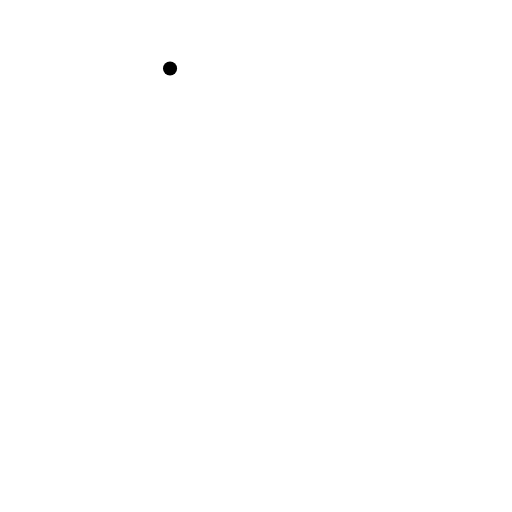
t = 0.00 s
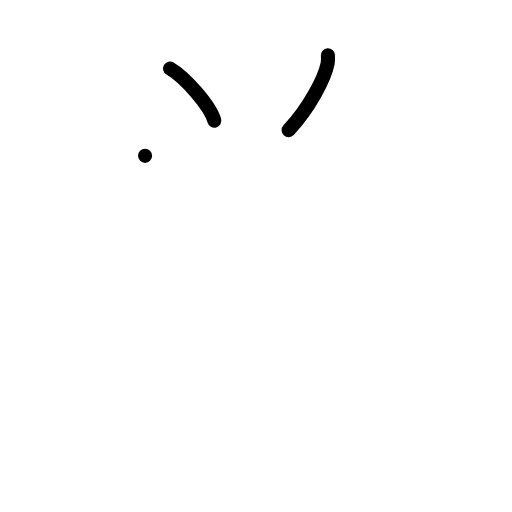
t = 2.00 s
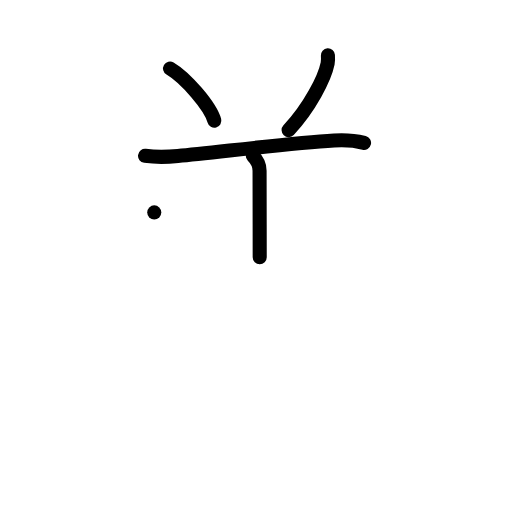
t = 4.00 s
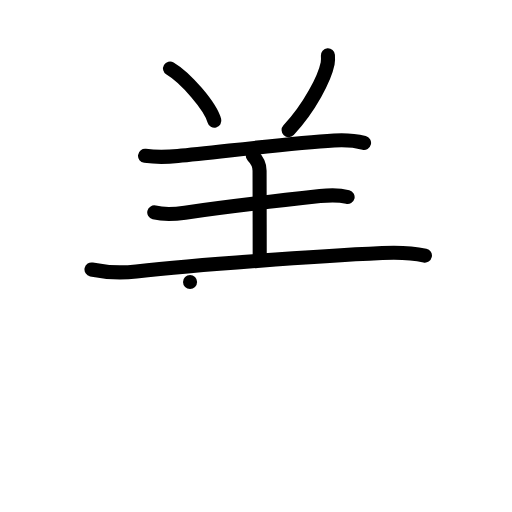
t = 6.00 s
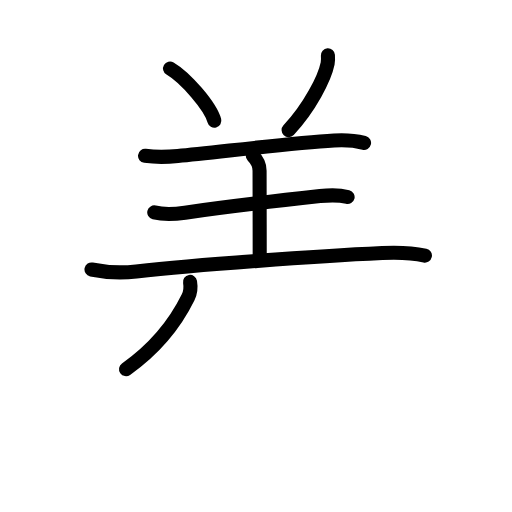
t = 6.75 s
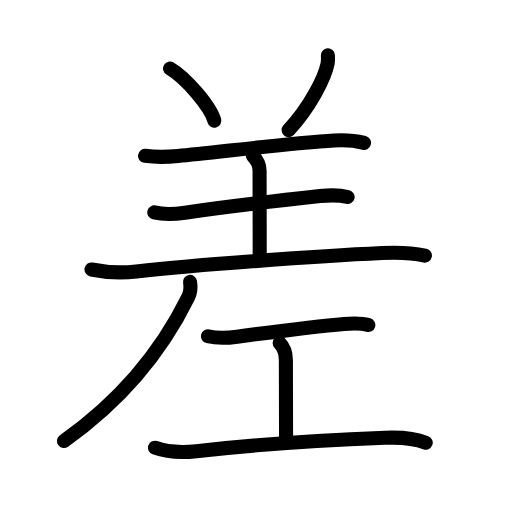
t = 10.00 s

The animated SVG that drew these frames (rendered in a browser with its animation timeline set to each time). Animation: 33 SMIL elements (animate=33); one cycle of 10.00 s.

<?xml version="1.0" encoding="UTF-8"?>
<!--
AniKanjiVG is licensed by CC-BY-SA Paul C. Sommerhoff (https://bitbucket.org/sommerhoff/anikanjivg).
AniKanjiVG uses KanjiVG which is licensed by CC-BY-SA Ulrich Apel (http://kanjivg.tagaini.net).
See also http://creativecommons.org/licenses/by-sa/3.0/
-->
<svg xmlns:kvg='http://kanjivg.tagaini.net' xmlns='http://www.w3.org/2000/svg' width='109' height='109' viewBox='0 0 109 109' style='fill:none;stroke:#000000;stroke-width:3;stroke-linecap:round;stroke-linejoin:round;' id="kvg:kanji_05dee"><g id="kvg:05dee" kvg:element="差"><g id="kvg:05dee-g1" kvg:element="羊" kvg:variant="true" kvg:radical="nelson"><path id="kvg:05dee-s1" kvg:type="㇔" d="M36.2,14.58c3.33,1.96,8.6,8.07,9.43,11.12"><animate attributeName="d" begin="0.0s" dur="1.0s" from="M36.2,14.58C36.2,14.58,36.2,14.58,36.2,14.58" to="M36.2,14.58c3.33,1.96,8.6,8.07,9.43,11.12" />
</path>
<path id="kvg:05dee-s2" kvg:type="㇒" d="M69.81,11.77c0.03,0.43,0.06,1.11-0.06,1.74c-0.63,3.11-3.79,9.36-8.31,14.19"><animate attributeName="d" begin="1.0s" dur="0.5s" from="M69.81,11.77C69.81,11.77,69.81,11.77,69.81,11.77" to="M69.81,11.77c0.03,0.43,0.06,1.11-0.06,1.74" />
<animate attributeName="d" begin="1.5s" dur="0.5s" from="M69.81,11.77c0.03,0.43,0.06,1.11-0.06,1.74c0,0,0,0,0,0,0" to="M69.81,11.77c0.03,0.43,0.06,1.11-0.06,1.74c-0.63,3.11-3.79,9.36-8.31,14.19" />
<animate attributeName="d" begin="0s" dur="1.0s" from="M-100,-100" to="M-100,-100" />
</path>
<path id="kvg:05dee-s3" kvg:type="㇐" d="M30.88,33.18c2.37,0.32,5.01,0.23,6.99,0.04c8.26-0.76,23.5-2.72,33.26-3.31c2.09-0.13,4.31-0.02,6.37,0.5"><animate attributeName="d" begin="2.0s" dur="0.3333333333333333s" from="M30.88,33.18C30.88,33.18,30.88,33.18,30.88,33.18" to="M30.88,33.18c2.37,0.32,5.01,0.23,6.99,0.04" />
<animate attributeName="d" begin="2.3333333333333335s" dur="0.3333333333333333s" from="M30.88,33.18c2.37,0.32,5.01,0.23,6.99,0.04c0,0,0,0,0,0,0" to="M30.88,33.18c2.37,0.32,5.01,0.23,6.99,0.04c8.26-0.76,23.5-2.72,33.26-3.31" />
<animate attributeName="d" begin="2.6666666666666665s" dur="0.3333333333333333s" from="M30.88,33.18c2.37,0.32,5.01,0.23,6.99,0.04c8.26-0.76,23.5-2.72,33.26-3.31c0,0,0,0,0,0,0" to="M30.88,33.18c2.37,0.32,5.01,0.23,6.99,0.04c8.26-0.76,23.5-2.72,33.26-3.31c2.09-0.13,4.31-0.02,6.37,0.5" />
<animate attributeName="d" begin="0s" dur="2.0s" from="M-100,-100" to="M-100,-100" />
</path>
<path id="kvg:05dee-s4" kvg:type="㇑a" d="M53.82,33.18c0.94,0.94,1.44,2.23,1.44,3.15c0,3.68,0.03,12.43,0.03,18.43"><animate attributeName="d" begin="3.0s" dur="0.5s" from="M53.82,33.18C53.82,33.18,53.82,33.18,53.82,33.18" to="M53.82,33.18c0.94,0.94,1.44,2.23,1.44,3.15" />
<animate attributeName="d" begin="3.5s" dur="0.5s" from="M53.82,33.18c0.94,0.94,1.44,2.23,1.44,3.15c0,0,0,0,0,0,0" to="M53.82,33.18c0.94,0.94,1.44,2.23,1.44,3.15c0,3.68,0.03,12.43,0.03,18.43" />
<animate attributeName="d" begin="0s" dur="3.0s" from="M-100,-100" to="M-100,-100" />
</path>
<path id="kvg:05dee-s5" kvg:type="㇐" d="M32.84,45.22c2.16,0.53,4.59,0.34,6.54,0.06c8.75-1.27,21-2.68,28.75-3.53c1.95-0.22,3.95-0.3,5.87,0.19"><animate attributeName="d" begin="4.0s" dur="0.3333333333333333s" from="M32.84,45.22C32.84,45.22,32.84,45.22,32.84,45.22" to="M32.84,45.22c2.16,0.53,4.59,0.34,6.54,0.06" />
<animate attributeName="d" begin="4.333333333333333s" dur="0.3333333333333333s" from="M32.84,45.22c2.16,0.53,4.59,0.34,6.54,0.06c0,0,0,0,0,0,0" to="M32.84,45.22c2.16,0.53,4.59,0.34,6.54,0.06c8.75-1.27,21-2.68,28.75-3.53" />
<animate attributeName="d" begin="4.666666666666667s" dur="0.3333333333333333s" from="M32.84,45.22c2.16,0.53,4.59,0.34,6.54,0.06c8.75-1.27,21-2.68,28.75-3.53c0,0,0,0,0,0,0" to="M32.84,45.22c2.16,0.53,4.59,0.34,6.54,0.06c8.75-1.27,21-2.68,28.75-3.53c1.95-0.22,3.95-0.3,5.87,0.19" />
<animate attributeName="d" begin="0s" dur="4.0s" from="M-100,-100" to="M-100,-100" />
</path>
<path id="kvg:05dee-s6" kvg:type="㇐" d="M19.48,57.37c3.65,0.75,6.56,0.75,9.54,0.42c12.74-1.42,38.49-3.29,52.36-3.93c3.05-0.14,6.08-0.11,9.08,0.55"><animate attributeName="d" begin="5.0s" dur="0.3333333333333333s" from="M19.48,57.37C19.48,57.37,19.48,57.37,19.48,57.37" to="M19.48,57.37c3.65,0.75,6.56,0.75,9.54,0.42" />
<animate attributeName="d" begin="5.333333333333333s" dur="0.3333333333333333s" from="M19.48,57.37c3.65,0.75,6.56,0.75,9.54,0.42c0,0,0,0,0,0,0" to="M19.48,57.37c3.65,0.75,6.56,0.75,9.54,0.42c12.74-1.42,38.49-3.29,52.36-3.93" />
<animate attributeName="d" begin="5.666666666666667s" dur="0.3333333333333333s" from="M19.48,57.37c3.65,0.75,6.56,0.75,9.54,0.42c12.74-1.42,38.49-3.29,52.36-3.93c0,0,0,0,0,0,0" to="M19.48,57.37c3.65,0.75,6.56,0.75,9.54,0.42c12.74-1.42,38.49-3.29,52.36-3.93c3.05-0.14,6.08-0.11,9.08,0.55" />
<animate attributeName="d" begin="0s" dur="5.0s" from="M-100,-100" to="M-100,-100" />
</path>
</g>
<g id="kvg:05dee-g2" kvg:phon="左"><g id="kvg:05dee-g3" kvg:element="丿"><path id="kvg:05dee-s7" kvg:type="㇒" d="M40.46,60.02c0.17,0.98,0.11,2.22-0.42,3.29C36.53,70.44,29,83,13.62,93.88"><animate attributeName="d" begin="6.0s" dur="0.5s" from="M40.46,60.02C40.46,60.02,40.46,60.02,40.46,60.02" to="M40.46,60.02c0.17,0.98,0.11,2.22-0.42,3.29" />
<animate attributeName="d" begin="6.5s" dur="0.5s" from="M40.46,60.02c0.17,0.98,0.11,2.22-0.42,3.29c0,0,0,0,0,0,0" to="M40.46,60.02c0.17,0.98,0.11,2.22-0.42,3.29C36.53,70.44,29,83,13.62,93.88" />
<animate attributeName="d" begin="0s" dur="6.0s" from="M-100,-100" to="M-100,-100" />
</path>
</g>
<g id="kvg:05dee-g4" kvg:element="工" kvg:radical="tradit"><path id="kvg:05dee-s8" kvg:type="㇐" d="M44.28,71.59c2.22,0.54,4.31,0.35,6.21,0.09c5.25-0.7,16.6-2.19,22.75-2.72c1.75-0.15,3.46-0.29,5.17,0.24"><animate attributeName="d" begin="7.0s" dur="0.3333333333333333s" from="M44.28,71.59C44.28,71.59,44.28,71.59,44.28,71.59" to="M44.28,71.59c2.22,0.54,4.31,0.35,6.21,0.09" />
<animate attributeName="d" begin="7.333333333333333s" dur="0.3333333333333333s" from="M44.28,71.59c2.22,0.54,4.31,0.35,6.21,0.09c0,0,0,0,0,0,0" to="M44.28,71.59c2.22,0.54,4.31,0.35,6.21,0.09c5.25-0.7,16.6-2.19,22.75-2.72" />
<animate attributeName="d" begin="7.666666666666667s" dur="0.3333333333333333s" from="M44.28,71.59c2.22,0.54,4.31,0.35,6.21,0.09c5.25-0.7,16.6-2.19,22.75-2.72c0,0,0,0,0,0,0" to="M44.28,71.59c2.22,0.54,4.31,0.35,6.21,0.09c5.25-0.7,16.6-2.19,22.75-2.72c1.75-0.15,3.46-0.29,5.17,0.24" />
<animate attributeName="d" begin="0s" dur="7.0s" from="M-100,-100" to="M-100,-100" />
</path>
<path id="kvg:05dee-s9" kvg:type="㇑a" d="M59.53,73.04c0.9,0.9,1.33,2.21,1.33,3.62c0,6.11,0.04,9.96,0.04,16.66"><animate attributeName="d" begin="8.0s" dur="0.5s" from="M59.53,73.04C59.53,73.04,59.53,73.04,59.53,73.04" to="M59.53,73.04c0.9,0.9,1.33,2.21,1.33,3.62" />
<animate attributeName="d" begin="8.5s" dur="0.5s" from="M59.53,73.04c0.9,0.9,1.33,2.21,1.33,3.62c0,0,0,0,0,0,0" to="M59.53,73.04c0.9,0.9,1.33,2.21,1.33,3.62c0,6.11,0.04,9.96,0.04,16.66" />
<animate attributeName="d" begin="0s" dur="8.0s" from="M-100,-100" to="M-100,-100" />
</path>
<path id="kvg:05dee-s10" kvg:type="㇐" d="M33,95.32c2.88,1.05,5.45,1.11,8.81,0.73c12.46-1.4,28.32-2.41,40.13-2.86c2.88-0.11,5.96-0.06,8.69,1.05"><animate attributeName="d" begin="9.0s" dur="0.3333333333333333s" from="M33,95.32C33,95.32,33,95.32,33,95.32" to="M33,95.32c2.88,1.05,5.45,1.11,8.81,0.73" />
<animate attributeName="d" begin="9.333333333333334s" dur="0.3333333333333333s" from="M33,95.32c2.88,1.05,5.45,1.11,8.81,0.73c0,0,0,0,0,0,0" to="M33,95.32c2.88,1.05,5.45,1.11,8.81,0.73c12.46-1.4,28.32-2.41,40.13-2.86" />
<animate attributeName="d" begin="9.666666666666666s" dur="0.3333333333333333s" from="M33,95.32c2.88,1.05,5.45,1.11,8.81,0.73c12.46-1.4,28.32-2.41,40.13-2.86c0,0,0,0,0,0,0" to="M33,95.32c2.88,1.05,5.45,1.11,8.81,0.73c12.46-1.4,28.32-2.41,40.13-2.86c2.88-0.11,5.96-0.06,8.69,1.05" />
<animate attributeName="d" begin="0s" dur="9.0s" from="M-100,-100" to="M-100,-100" />
</path>
</g>
</g>
</g>
</svg>
